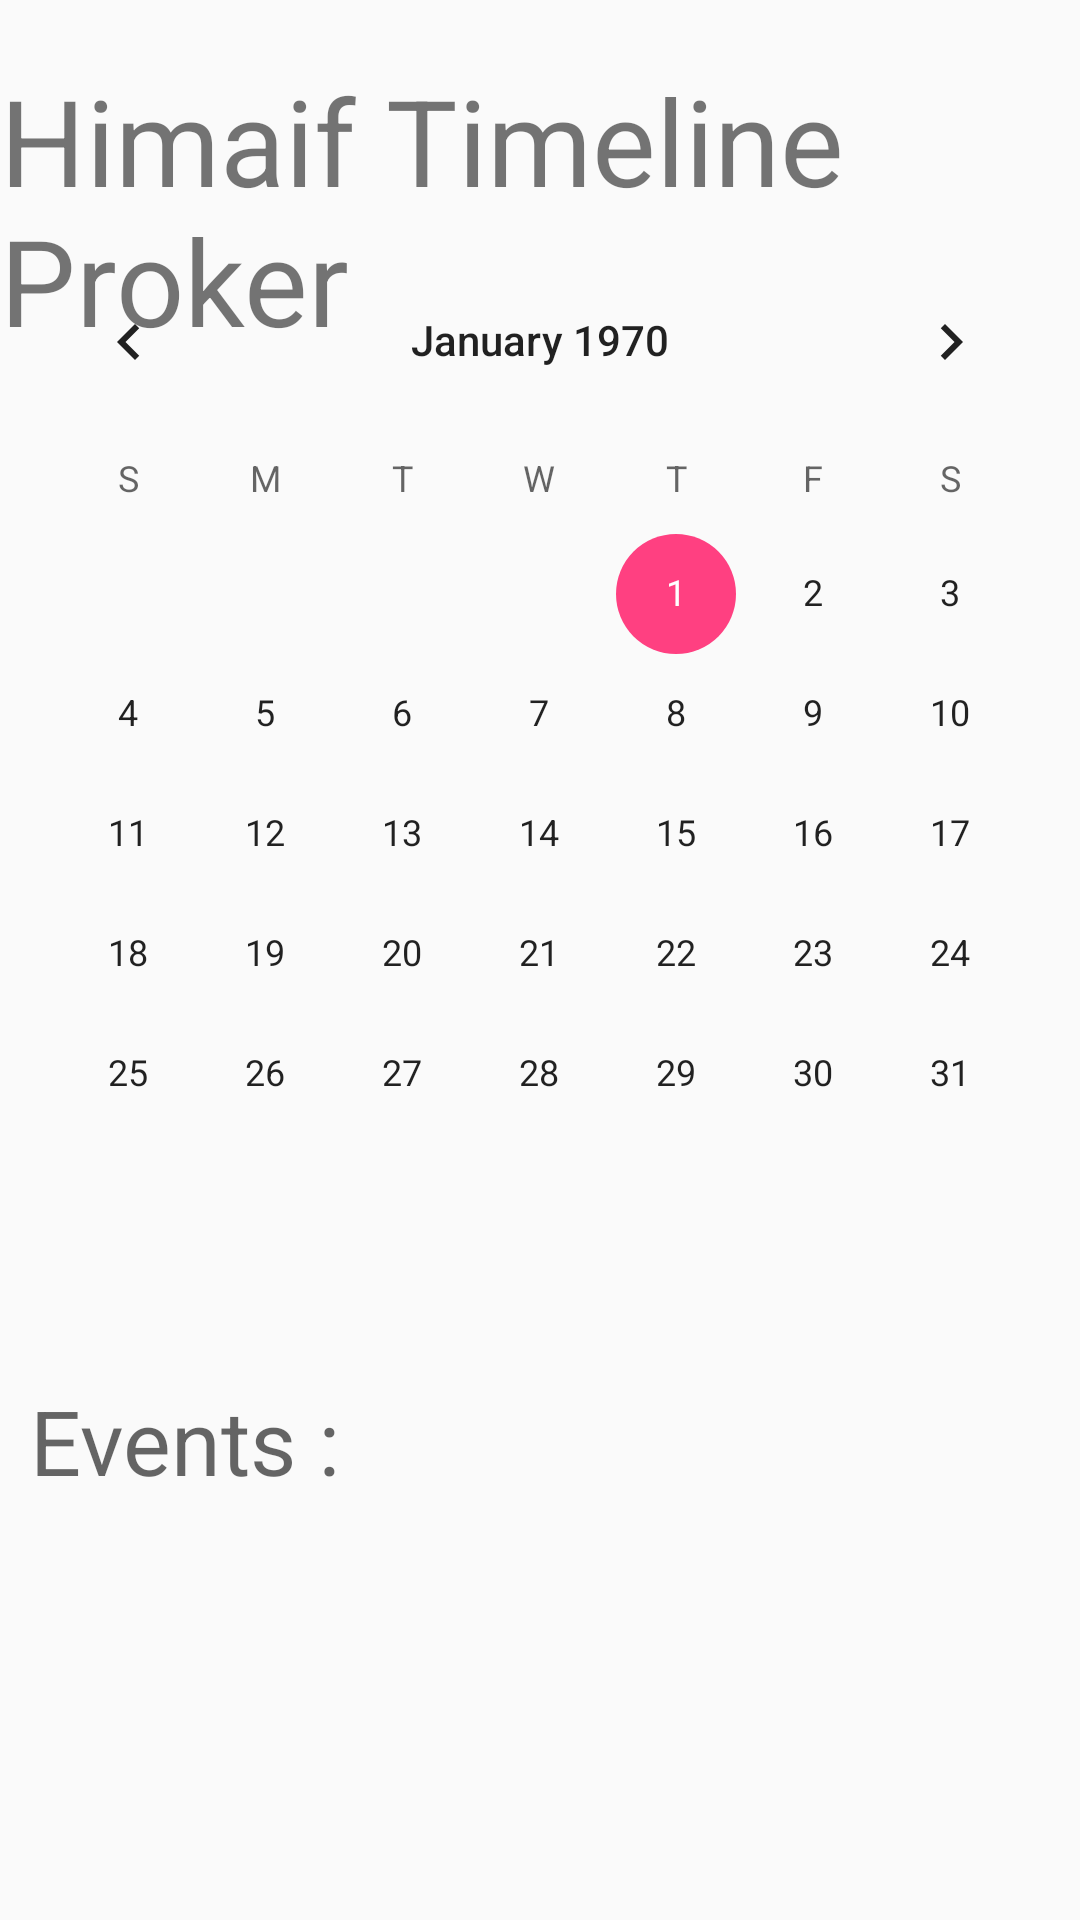

The Android layout XML behind this screen, and the referenced resources:
<!-- AndroidManifest.xml: application theme MyMaterialTheme -->
<!-- res/layout/fragment_timeline.xml -->
<FrameLayout xmlns:android="http://schemas.android.com/apk/res/android"
    xmlns:tools="http://schemas.android.com/tools"
    android:layout_width="match_parent"
    android:layout_height="match_parent"
    tools:context="com.example.personal.himaifofficialapps.Timeline">

    
    <TextView
        android:layout_width="wrap_content"
        android:layout_height="wrap_content"
        android:text="Himaif Timeline Proker"
        android:layout_gravity="center_horizontal"
        android:layout_marginTop="20dp"
        android:textSize="40dp"
        android:id="@+id/textTimeline" />

    <RelativeLayout
        android:layout_width="match_parent"
        android:layout_height="180dp"
        android:layout_gravity="bottom">

        <TextView
            android:layout_width="wrap_content"
            android:layout_height="wrap_content"
            android:textAppearance="?android:attr/textAppearanceMedium"
            android:text="Events :"
            android:id="@+id/textViewEvent"
            android:layout_alignParentTop="true"
            android:layout_alignParentLeft="true"
            android:layout_alignParentStart="true"
            android:layout_marginLeft="10dp"
            android:textSize="30dp" />

        <ListView
            android:layout_width="wrap_content"
            android:layout_height="wrap_content"
            android:id="@+id/listViewTimeline"
            android:layout_below="@+id/textViewEvent"
            android:layout_alignLeft="@+id/textViewEvent"
            android:layout_alignStart="@+id/textViewEvent" />
    </RelativeLayout>

    <CalendarView
        android:id="@+id/calendarView"
        android:layout_width="match_parent"
        android:layout_height="300dp"
        android:layout_marginBottom="16dp"
        android:layout_marginTop="80dp"
        android:layout_gravity="center_horizontal|top" />


</FrameLayout>
<!-- resources referenced by this layout -->
<resources>
  <style name="MyMaterialTheme" parent="MyMaterialTheme.Base">
          <item name="android:windowContentTransitions">true</item>
          <item name="android:windowAllowEnterTransitionOverlap">true</item>
          <item name="android:windowAllowReturnTransitionOverlap">true</item>
          <item name="android:windowSharedElementEnterTransition">@android:transition/move</item>
          <item name="android:windowSharedElementExitTransition">@android:transition/move</item>
      </style>
  <style name="MyMaterialTheme.Base" parent="Theme.AppCompat.Light.DarkActionBar">
          <item name="windowNoTitle">true</item>
          <item name="windowActionBar">false</item>
          <item name="colorPrimary">@color/colorPrimary</item>
          <item name="colorPrimaryDark">@color/colorPrimaryDark</item>
          <item name="colorAccent">@color/colorAccent</item>
      </style>
  <color name="colorPrimary">#3f51b5</color>
  <color name="colorPrimaryDark">#303f9f</color>
  <color name="colorAccent">#FF4081</color>
</resources>
